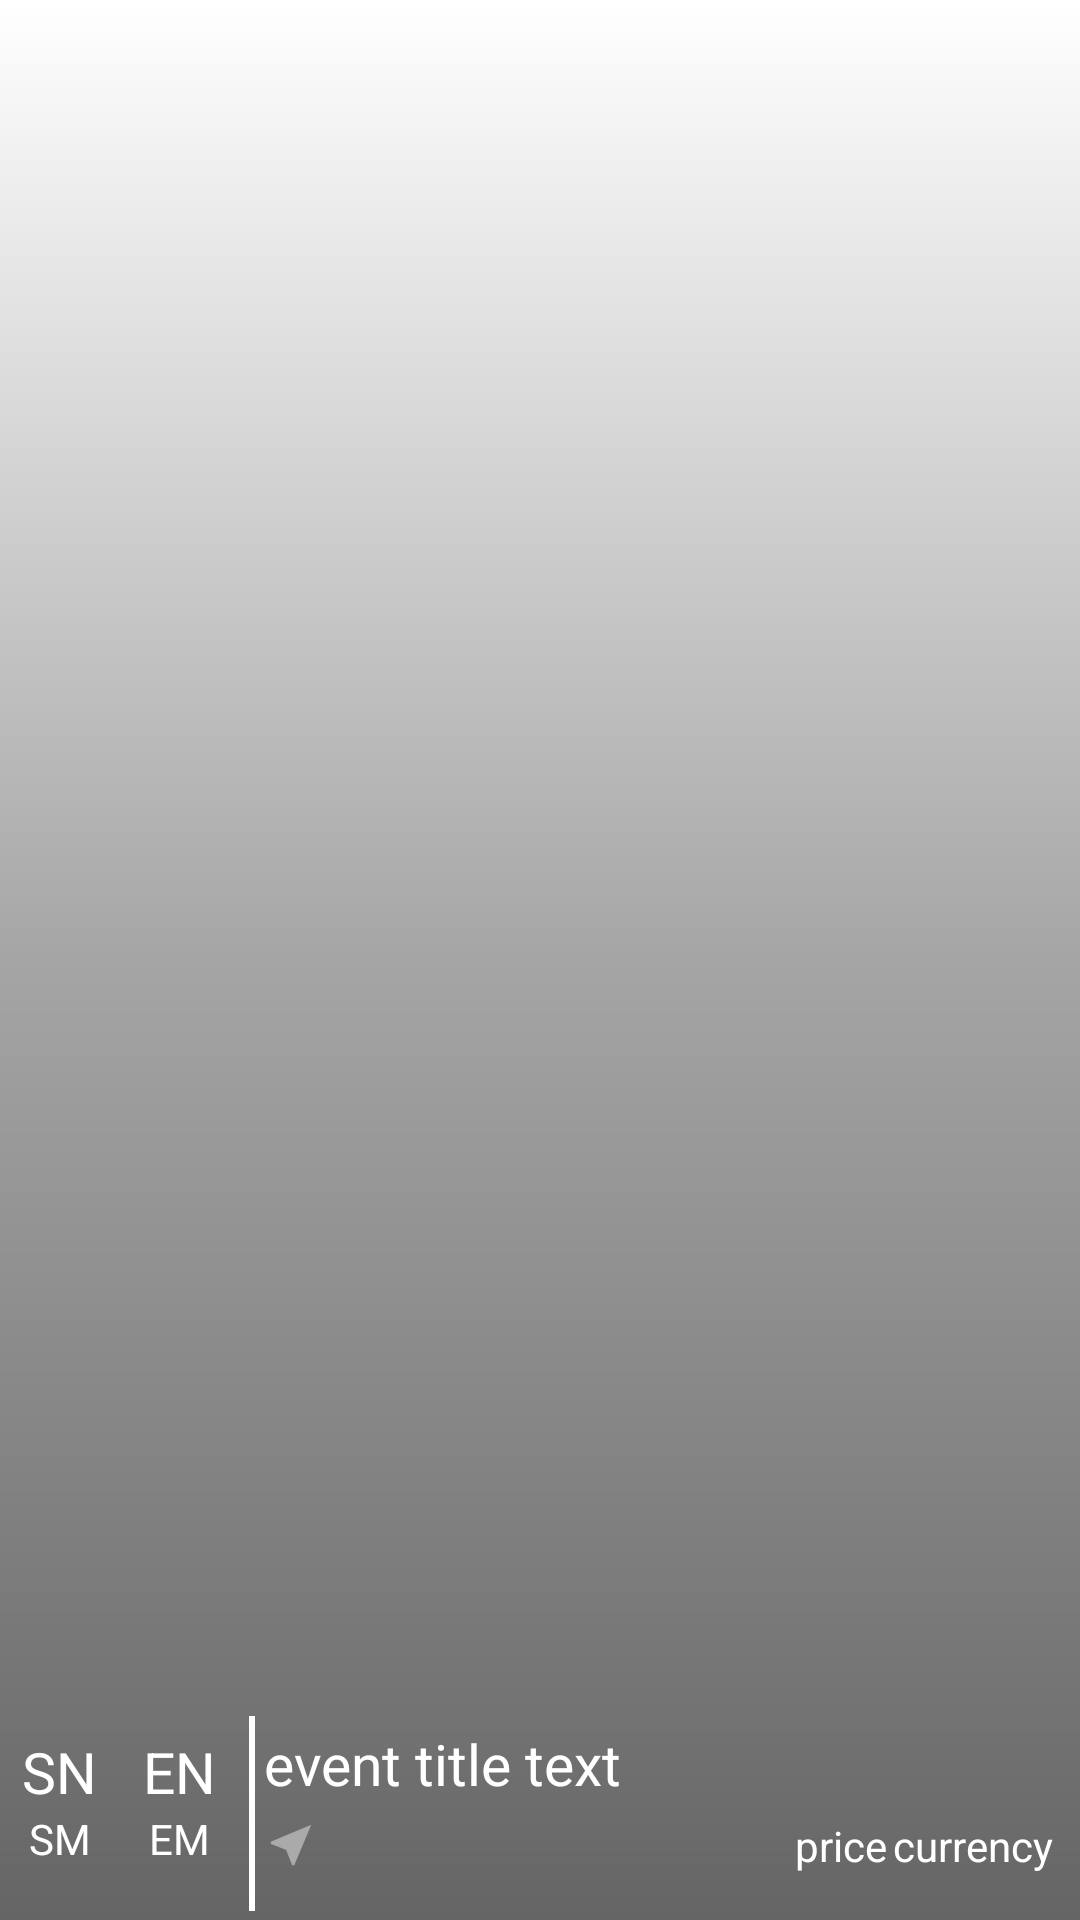

Here is an Android app screen rendered from its layout file. Give the layout XML and the strings, colors and styles it references.
<!-- AndroidManifest.xml: application theme AppTheme -->
<!-- res/layout/new_event_item_layout.xml -->
<?xml version="1.0" encoding="utf-8"?>
<android.support.constraint.ConstraintLayout xmlns:android="http://schemas.android.com/apk/res/android"
    xmlns:app="http://schemas.android.com/apk/res-auto"
    xmlns:tools="http://schemas.android.com/tools"
    android:background="@android:color/white"
    android:orientation="vertical" android:layout_width="match_parent"
    android:layout_height="wrap_content">



    <ImageView
        android:layout_width="0dp"
        android:layout_height="275dp"
        app:layout_constraintStart_toStartOf="parent"
        app:layout_constraintEnd_toEndOf="parent"
        app:layout_constraintTop_toTopOf="parent"
        app:layout_constraintBottom_toBottomOf="parent"
        android:background="@android:color/white"
        tools:layout_editor_absoluteY="8dp"
        tools:layout_editor_absoluteX="0dp"
        android:id="@+id/poster_image_event" />

    <TextView
        android:layout_width="0dp"
        android:layout_height="wrap_content"
        app:layout_constraintStart_toStartOf="parent"
        app:layout_constraintEnd_toEndOf="parent"
        android:padding="@dimen/dimension_10"
        android:id="@+id/title"
        android:background="@android:color/white"
        android:textSize="18sp"
        android:textColor="@android:color/holo_orange_dark"
        tools:layout_editor_absoluteY="0dp"
        tools:layout_editor_absoluteX="0dp" />

    <TextView
        android:id="@+id/eventPosts"
        android:layout_width="50dp"
        android:layout_height="50dp"
        app:layout_constraintTop_toBottomOf="@id/title"
        app:layout_constraintStart_toStartOf="parent"
        android:layout_marginStart="@dimen/dimension_20"
        android:layout_marginTop="@dimen/dimension_20"
        android:layout_alignParentLeft="true"
        android:layout_below="@+id/title"
        android:layout_margin="20dp"
        android:background="@drawable/circle_drawable"
        android:drawableLeft="@drawable/ic_comment_white_18dp"
        android:drawablePadding="0dp"
        android:ellipsize="end"
        android:gravity="center"
        android:maxLines="1"
        android:visibility="gone"
        android:minLines="1"
        android:padding="5dp"
        android:textColor="@android:color/white"
        android:textSize="14sp"
        android:textStyle="bold"
        tools:layout_editor_absoluteY="0dp"
        tools:layout_editor_absoluteX="0dp" />

    <LinearLayout
        android:layout_width="0dp"
        android:layout_height="0dp"
        app:layout_constraintStart_toStartOf="parent"
        app:layout_constraintEnd_toEndOf="parent"
        app:layout_constraintTop_toTopOf="parent"
        app:layout_constraintBottom_toBottomOf="parent"
        android:gravity="bottom"
        android:background="@drawable/alternative_gradient"
        tools:layout_editor_absoluteY="18dp"
        tools:layout_editor_absoluteX="0dp">

    <LinearLayout
        android:layout_width="80dp"
        android:layout_height="100dp"
        tools:layout_editor_absoluteY="174dp"
        android:paddingTop="@dimen/dimension_20"
        android:id="@+id/dateslayout"
        tools:layout_editor_absoluteX="5dp">



        <LinearLayout
            android:id="@+id/startDateLayout"
            android:layout_gravity="center"
            android:layout_width="@dimen/weight"
            android:layout_weight="1"
            android:layout_height="wrap_content"
            android:orientation="vertical">

            <TextView
                android:layout_width="wrap_content"
                android:layout_height="wrap_content"
                android:textColor="@android:color/white"
                android:text="SN"
                android:textSize="19dp"
                android:layout_gravity="center"
                android:id="@+id/startDateDay" />

            <TextView
                android:id="@+id/startDateMonth"
                android:layout_width="wrap_content"
                android:layout_height="wrap_content"
                android:textColor="@android:color/white"
                android:text="SM"
                android:textSize="14dp"
                android:layout_gravity="center"
                />

        </LinearLayout>

        <LinearLayout
            android:layout_width="@dimen/weight"
            android:layout_height="wrap_content"
            android:layout_weight="1"
            android:orientation="vertical"
            android:layout_gravity="center"
            android:id="@+id/endDateLayout"
            >

            <TextView
                android:layout_width="wrap_content"
                android:layout_height="wrap_content"
                android:text="EN"
                android:textColor="@android:color/white"
                android:textSize="19dp"
                android:layout_gravity="center"
                android:id="@+id/endDateDay"
                 />

            <TextView
                android:layout_width="wrap_content"
                android:layout_height="wrap_content"
                android:id="@+id/endDateMonth"
                android:layout_gravity="center"
                android:textColor="@android:color/white"
                android:text="EM"
                android:textSize="14dp"
                 />

        </LinearLayout>



    </LinearLayout>

     <View android:layout_width="2dp"
            android:layout_height="65dp"
         android:layout_margin="@dimen/dimension_3"
         android:background="@android:color/white"
         tools:layout_editor_absoluteY="173dp"
         tools:layout_editor_absoluteX="105dp" />

        <LinearLayout
            android:id="@+id/eventNamePriceLayout"
            android:layout_width="297dp"
            android:layout_height="100dp"
            android:orientation="vertical"
            tools:layout_editor_absoluteY="174dp"
            tools:layout_editor_absoluteX="110dp">

            <TextView
                android:id="@+id/eventTitle"
                android:layout_width="match_parent"
                android:layout_height="wrap_content"
                android:textSize="19sp"
                android:maxLines="1"
                android:textColor="@android:color/white"
                android:minLines="1"
                android:text="event title text"
                android:layout_marginTop="@dimen/dimension_35"

                />

            <LinearLayout
                android:id="@+id/locationDetailsLayout"
                android:layout_width="match_parent"
                android:layout_height="wrap_content"
                android:layout_marginTop="@dimen/dimension_5"
                android:orientation="horizontal">

                <TextView
                    android:id="@+id/eventDistance"
                    android:layout_width="wrap_content"
                    android:layout_height="wrap_content"
                    android:drawableLeft="@drawable/ic_near_me_white_18dp"
                    android:drawableTint="@android:color/darker_gray"
                    android:maxLines="1"
                    android:minLines="1"
                    android:textColor="@android:color/white"
                    />

                <android.support.constraint.ConstraintLayout
                    android:layout_width="wrap_content"
                    android:layout_height="wrap_content"
                    android:layout_marginStart="@dimen/dimension_20"
                    android:orientation="horizontal">

                    <TextView
                        android:layout_width="wrap_content"
                        android:layout_height="wrap_content"
                        android:text="price"
                        android:textColor="@android:color/white"
                        android:gravity="center"
                        tools:layout_editor_absoluteY="2599dp"
                        android:layout_marginLeft="139dp"
                        android:textSize="14sp"
                        app:layout_constraintLeft_toLeftOf="parent"
                        android:id="@+id/eventPrice"
                        android:layout_marginStart="139dp" />

                    <TextView
                        android:layout_width="wrap_content"
                        android:layout_height="wrap_content"
                        android:text="currency"
                        android:textSize="14sp"
                        android:gravity="start"
                        android:textColor="@android:color/white"
                        android:id="@+id/event_currency"
                        tools:layout_editor_absoluteY="2599dp"
                        app:layout_constraintLeft_toRightOf="@+id/eventPrice"
                        android:layout_marginStart="@dimen/dimension_2"
                        />

                </android.support.constraint.ConstraintLayout>

            </LinearLayout>

        </LinearLayout>

    </LinearLayout>


</android.support.constraint.ConstraintLayout>
<!-- resources referenced by this layout -->
<resources>
  <dimen name="dimension_10">10dp</dimen>
  <dimen name="dimension_2">2dp</dimen>
  <dimen name="dimension_20">20dp</dimen>
  <dimen name="dimension_3">3dp</dimen>
  <dimen name="dimension_35">35dp</dimen>
  <dimen name="dimension_5">5dp</dimen>
  <dimen name="weight">0dp</dimen>
  <!-- drawable alternative_gradient (drawable) -->
  <?xml version="1.0" encoding="utf-8"?>
  <shape xmlns:android="http://schemas.android.com/apk/res/android">
  
      <gradient
          android:endColor="@android:color/transparent"
          android:startColor="#9A000000"
          android:centerColor="#5A000000"
          android:angle="90"
          android:dither="true" />
  </shape>
  <!-- drawable circle_drawable (drawable) -->
  <?xml version="1.0" encoding="utf-8"?>
  <shape
      xmlns:android="http://schemas.android.com/apk/res/android"
      android:shape="oval">
      <solid
          android:color="#9F000000"/>
      <size
          android:width="100dp"
          android:height="100dp"/>
  
      <stroke
          android:width="2dp"
          android:color="#ffffff" />
  </shape>
  <!-- drawable ic_comment_white_18dp: webp bitmap (drawable-hdpi, 174 bytes) -->
  <!-- drawable ic_near_me_white_18dp: webp bitmap (drawable-hdpi, 244 bytes) -->
  <style name="AppTheme" parent="Theme.AppCompat.NoActionBar">
          <item name="android:textViewStyle">@style/RobotoTextViewStyle</item>
          <item name="buttonStyle">@style/RobotoLightButton</item>
          <item name="colorPrimary">@color/colorPrimary</item>
          <item name="colorPrimaryDark">#3F3F3F</item>
          <item name="colorAccent">@color/colorAccent</item>
          <item name="colorControlNormal">@color/colorAccent</item>
          <item name="colorControlHighlight">@color/colorAccent</item>
      </style>
  <style name="RobotoTextViewStyle" parent="android:Widget.Holo.Light.TextView">
          
          
      </style>
  <style name="RobotoLightButton" parent="android:Widget.Holo.Button">
          
          
      </style>
  <color name="colorPrimary">#FB6722</color>
  <color name="colorAccent">#FE5128</color>
</resources>
